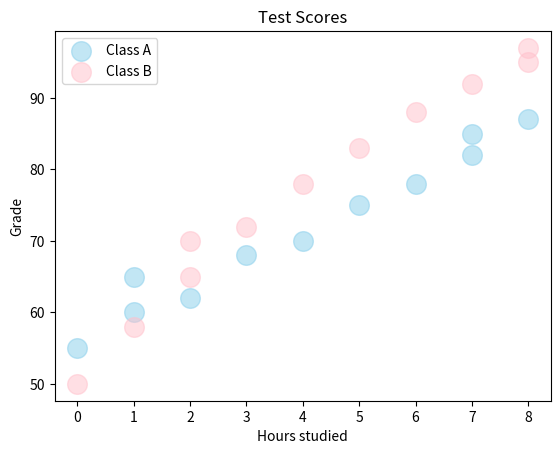

Recreate this plot in Python.
import matplotlib.pyplot as plt
import numpy as np

# Scatter Graph => Shows the relation between two variable
#                  Helps to identify a correlation (+, -, None)
#                  Example: Study hours vs Test Scores

x1 = np.array([0, 1, 1, 2, 3, 4, 5, 6, 7, 7, 8]) # Hour studied
y1 = np.array([55, 60, 65, 62, 68, 70, 75, 78, 82, 85, 87]) # Grades

x2 = np.array([0, 1, 2, 2, 3, 4, 5, 6, 7, 8, 8]) # Hour studied
y2 = np.array([50, 58, 65, 70, 72, 78, 83, 88, 92, 95, 97]) # Grades

plt.scatter(x1, y1, color="skyblue",
                  alpha = 0.5,
                  s = 200,
                  label = "Class A")

plt.scatter(x2, y2, color="pink",
                  alpha = 0.5,
                  s = 200,
                  label = "Class B")

plt.legend() # to show which color represent which classes data

plt.xlabel("Hours studied")
plt.ylabel("Grade")
plt.title("Test Scores")

plt.show()
